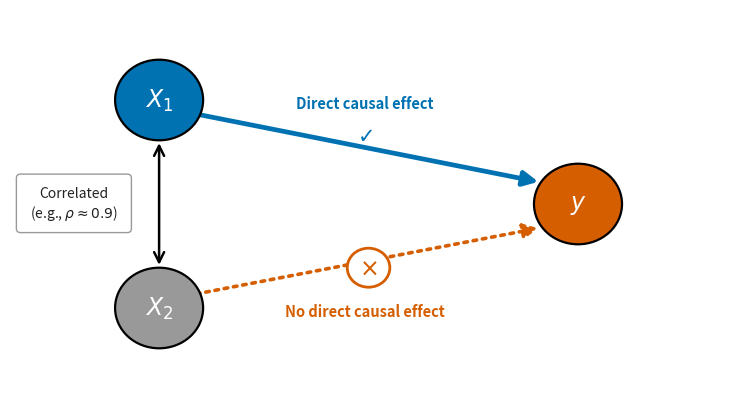

The matplotlib source for this figure: (Note: this script raises an exception after producing the figure.)
#!/usr/bin/env python3
"""
Color-blind-safe rebuild of the suppressor schematic (Figure 2).

Replaces the static raster figures/sup.png. The causal story is encoded on
THREE redundant channels so it survives grayscale printing and color-vision
deficiency:
  * colour      : Okabe-Ito blue (causal) vs. orange (non-causal)
  * line style  : solid thick arrow (causal) vs. dotted arrow (non-causal)
  * glyph       : check-mark (causal) vs. cross (non-causal)
plus the explicit text labels.

Run from revised_v2/:  python3 figures/make_suppressor.py
"""
import matplotlib
matplotlib.use("Agg")
import matplotlib.pyplot as plt
from matplotlib.patches import Circle, FancyArrowPatch, FancyBboxPatch

# Okabe-Ito palette
BLUE   = "#0072B2"   # causal
ORANGE = "#D55E00"   # non-causal
GREY   = "#999999"
INK    = "#222222"

fig, ax = plt.subplots(figsize=(7.4, 4.2))
ax.set_xlim(0, 10); ax.set_ylim(0, 6); ax.axis("off")

# --- nodes -----------------------------------------------------------------
nodes = {
    "X1": (2.1, 4.6, BLUE,  "$X_1$"),
    "X2": (2.1, 1.4, GREY,  "$X_2$"),
    "y":  (8.0, 3.0, ORANGE, "$y$"),
}
R = 0.62
for x, y, c, lab in nodes.values():
    ax.add_patch(Circle((x, y), R, facecolor=c, edgecolor="black",
                         linewidth=1.6, zorder=3))
    ax.text(x, y, lab, ha="center", va="center", color="white",
            fontsize=17, fontweight="bold", zorder=4)

x1 = nodes["X1"]; x2 = nodes["X2"]; yy = nodes["y"]

# --- correlation (undirected, black, double-headed) ------------------------
ax.add_patch(FancyArrowPatch((x1[0], x1[1] - R), (x2[0], x2[1] + R),
             arrowstyle="<->", mutation_scale=18, color="black",
             linewidth=1.8, zorder=2))
ax.add_patch(FancyBboxPatch((0.15, 2.62), 1.5, 0.78,
             boxstyle="round,pad=0.06", facecolor="white",
             edgecolor=GREY, linewidth=1.0, zorder=2))
ax.text(0.9, 3.0, "Correlated\n(e.g., $\\rho \\approx 0.9$)",
        ha="center", va="center", fontsize=10, color=INK)

# --- causal edge  X1 -> y  (solid, blue, check) ----------------------------
def edge(p, q, color, style, scale=22, lw=3.0):
    ax.add_patch(FancyArrowPatch(p, q, arrowstyle="-|>", mutation_scale=scale,
                 color=color, linewidth=lw, linestyle=style, zorder=2,
                 shrinkA=0, shrinkB=0))

edge((x1[0] + R*0.85, x1[1] - R*0.35), (yy[0] - R*0.9, yy[1] + R*0.55),
     BLUE, "solid", lw=3.4)
ax.text(5.0, 4.55, r"Direct causal effect", ha="center", va="center",
        fontsize=10.5, color=BLUE, fontweight="bold")
ax.text(5.0, 4.08, r"$\checkmark$", ha="center", va="center",
        fontsize=15, color=BLUE, fontweight="bold")

# --- non-causal edge  X2 -> y  (dotted, orange, cross) ---------------------
edge((x2[0] + R*0.85, x2[1] + R*0.35), (yy[0] - R*0.9, yy[1] - R*0.6),
     ORANGE, (0, (1, 1.6)), lw=2.6)
ax.text(5.0, 1.35, r"No direct causal effect", ha="center", va="center",
        fontsize=10.5, color=ORANGE, fontweight="bold")
# cross glyph on a white badge sitting on the dotted edge
bx, by = 5.05, 2.02
ax.add_patch(Circle((bx, by), 0.30, facecolor="white", edgecolor=ORANGE,
                    linewidth=2.0, zorder=4))
ax.text(bx, by, r"$\times$", ha="center", va="center", fontsize=17,
        color=ORANGE, fontweight="bold", zorder=5)

plt.tight_layout()
plt.savefig("figures/suppressor_cb.pdf", bbox_inches="tight")
plt.savefig("figures/suppressor_cb.png", dpi=200, bbox_inches="tight")
print("wrote figures/suppressor_cb.pdf and .png")
